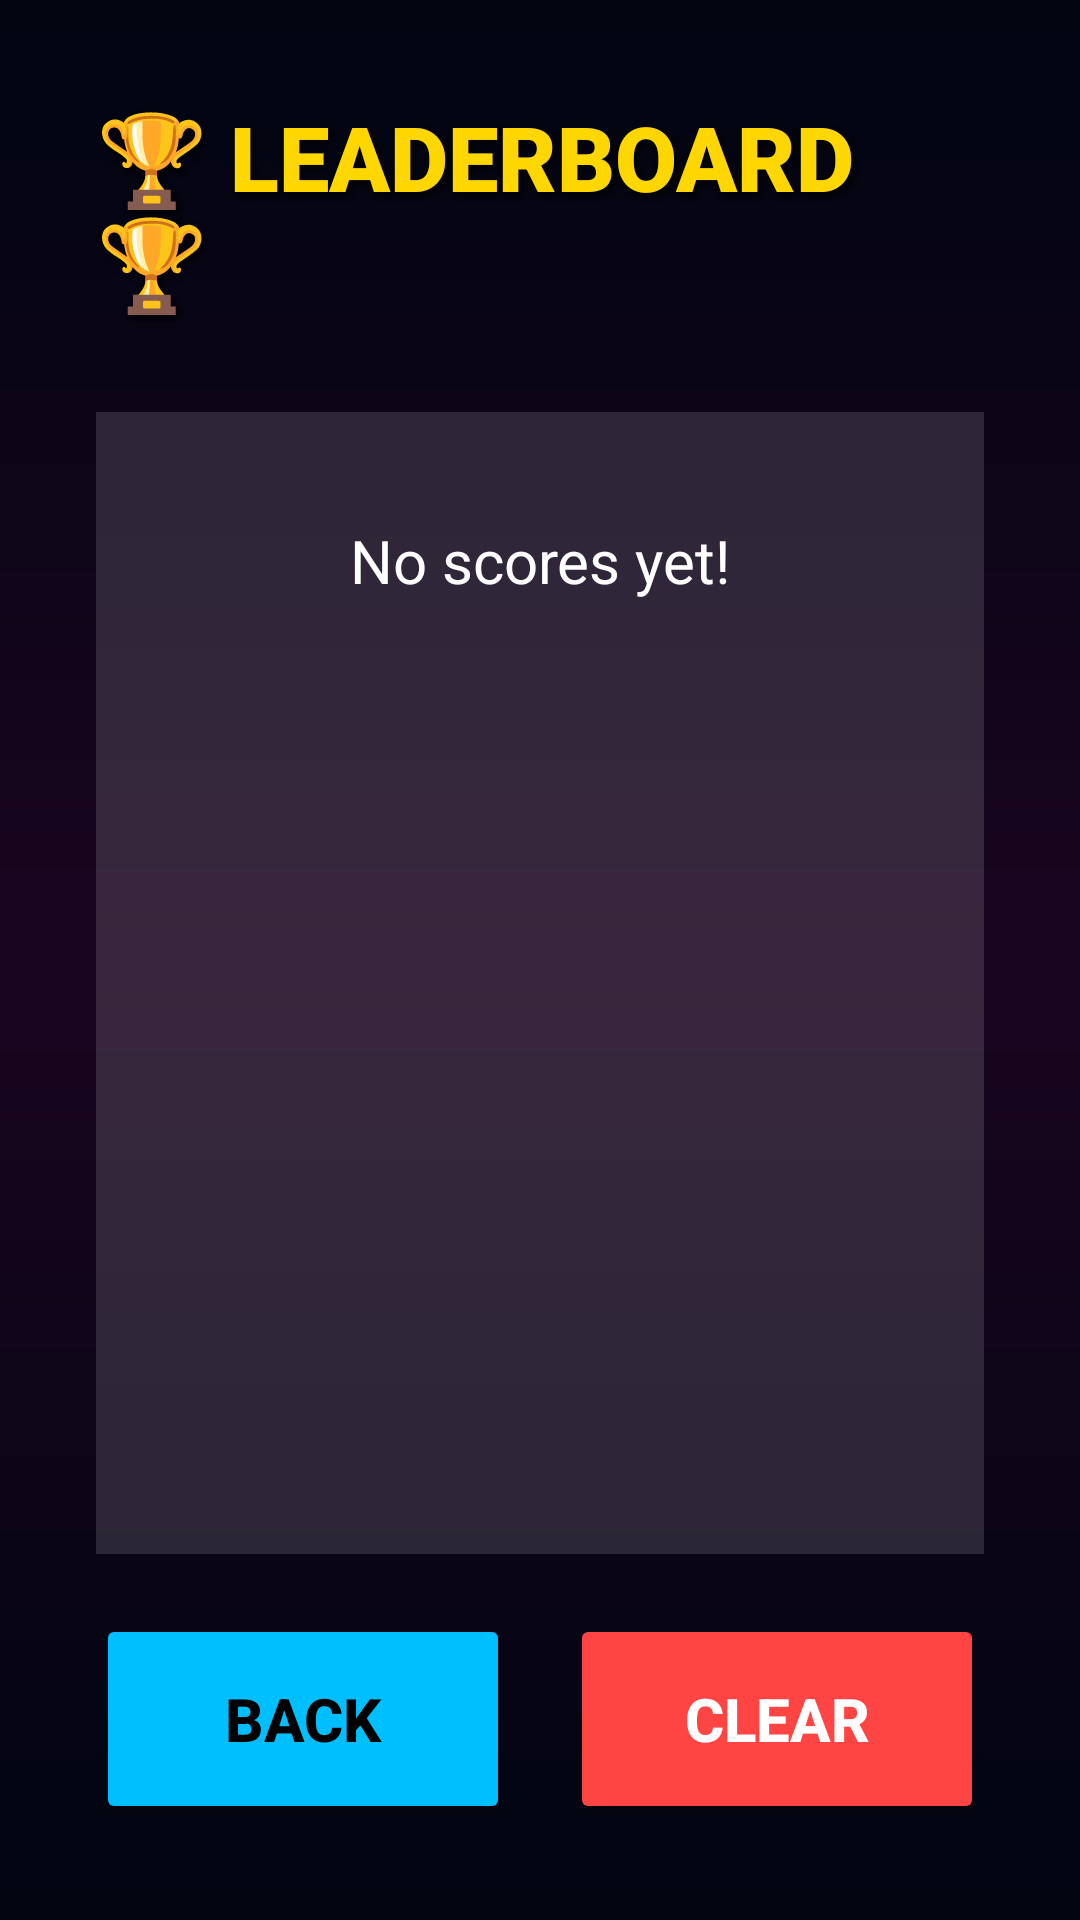

Layout XML and referenced resources for this Android screen:
<!-- AndroidManifest.xml: application theme Theme.AppCompat.NoActionBar -->
<!-- res/layout/activity_leaderboard.xml -->
<?xml version="1.0" encoding="utf-8"?>
<LinearLayout xmlns:android="http://schemas.android.com/apk/res/android"
    android:layout_width="match_parent"
    android:layout_height="match_parent"
    android:orientation="vertical"
    android:background="@drawable/space_background"
    android:padding="32dp">

    <TextView
        android:layout_width="wrap_content"
        android:layout_height="wrap_content"
        android:text="🏆 LEADERBOARD 🏆"
        android:textSize="30sp"
        android:textColor="#FFD700"
        android:textStyle="bold"
        android:fontFamily="sans-serif-black"
        android:layout_gravity="center_horizontal"
        android:layout_marginBottom="30dp"
        android:shadowColor="#000000"
        android:shadowDx="3"
        android:shadowDy="3"
        android:shadowRadius="6" />

    <ScrollView
        android:layout_width="match_parent"
        android:layout_height="0dp"
        android:layout_weight="1"
        android:background="#22FFFFFF"
        android:padding="16dp">

        <TextView
            android:id="@+id/tvLeaderboard"
            android:layout_width="match_parent"
            android:layout_height="wrap_content"
            android:text="No scores yet!"
            android:textSize="20sp"
            android:textColor="#FFFFFF"
            android:gravity="center"
            android:padding="20dp"
            android:lineSpacingExtra="4dp" />

    </ScrollView>

    <LinearLayout
        android:layout_width="match_parent"
        android:layout_height="wrap_content"
        android:orientation="horizontal"
        android:gravity="center"
        android:layout_marginTop="20dp">

        <Button
            android:id="@+id/btnBack"
            android:layout_width="0dp"
            android:layout_height="70dp"
            android:layout_weight="1"
            android:text="BACK"
            android:textSize="20sp"
            android:textStyle="bold"
            android:backgroundTint="#00BFFF"
            android:textColor="#000000"
            android:layout_marginEnd="10dp" />

        <Button
            android:id="@+id/btnClear"
            android:layout_width="0dp"
            android:layout_height="70dp"
            android:layout_weight="1"
            android:text="CLEAR"
            android:textSize="20sp"
            android:textStyle="bold"
            android:backgroundTint="#FF4444"
            android:textColor="#FFFFFF"
            android:layout_marginStart="10dp" />

    </LinearLayout>

</LinearLayout>
<!-- resources referenced by this layout -->
<resources>
  <!-- drawable space_background (drawable) -->
  <?xml version="1.0" encoding="utf-8"?>
  <shape xmlns:android="http://schemas.android.com/apk/res/android">
      <gradient
          android:angle="270"
          android:startColor="#000510"
          android:centerColor="#1A0520"
          android:endColor="#000510"
          android:type="linear" />
  </shape>
</resources>
